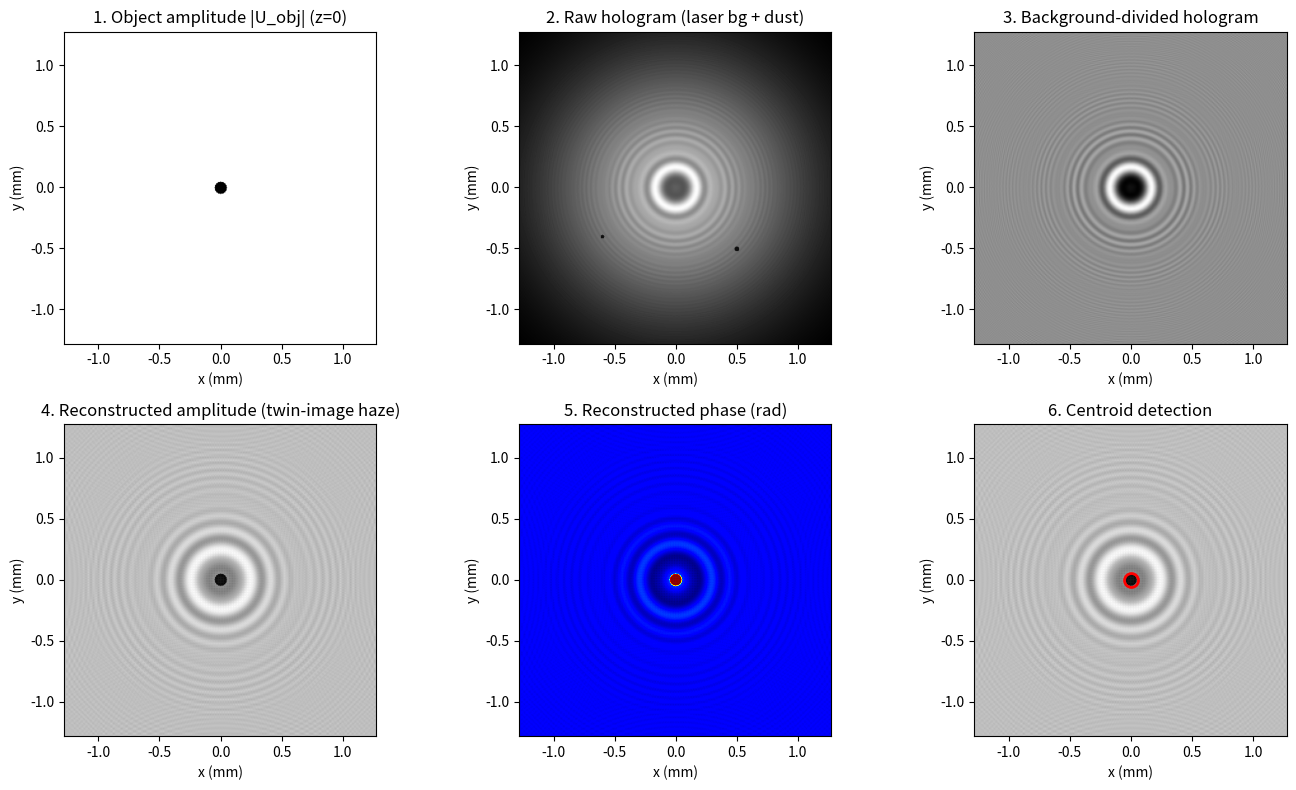
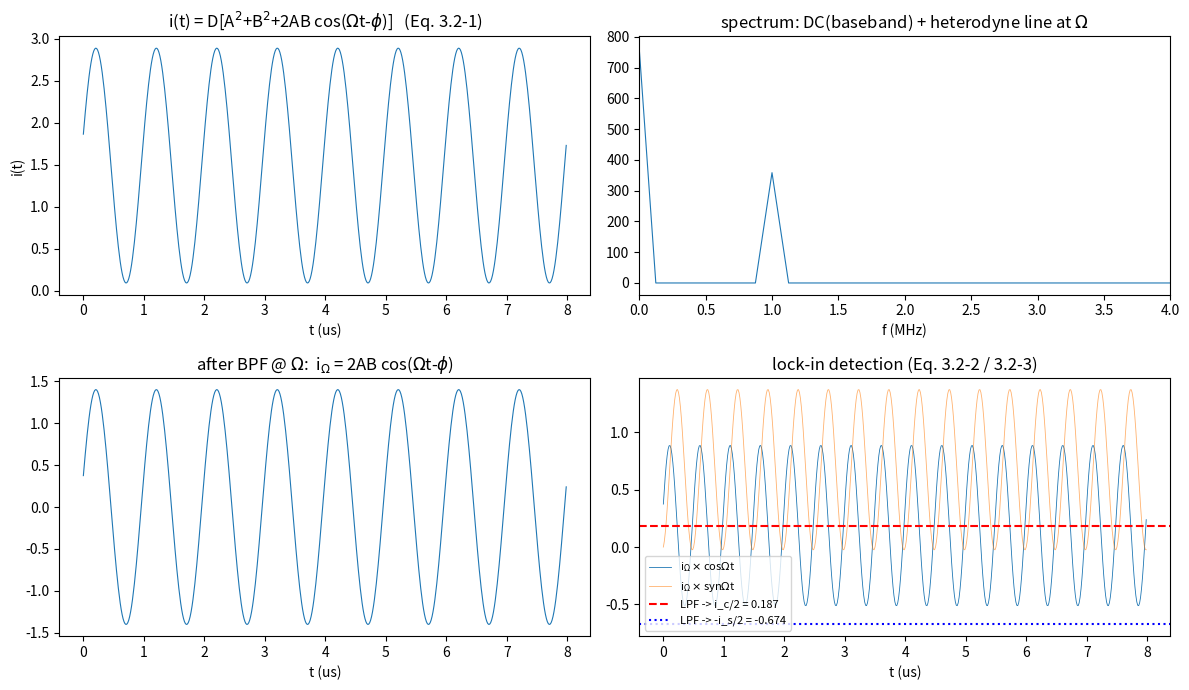
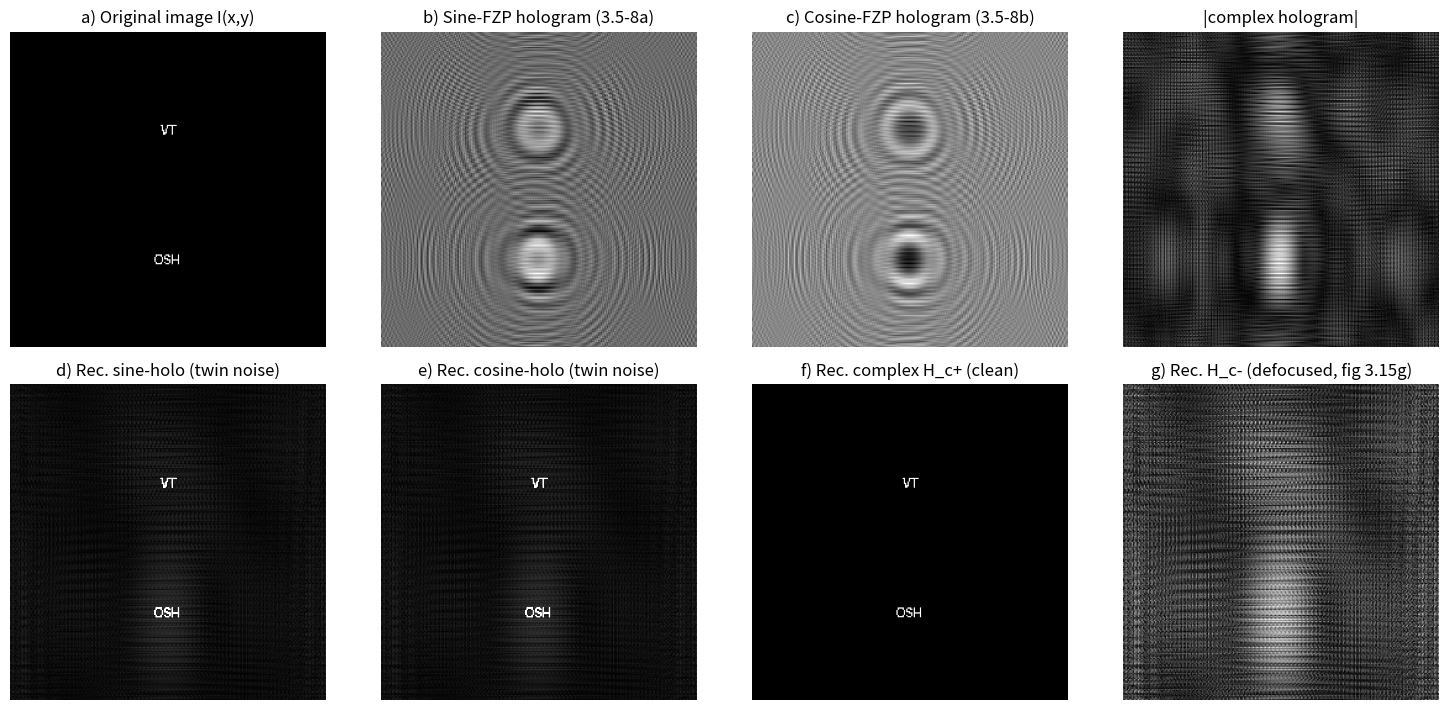
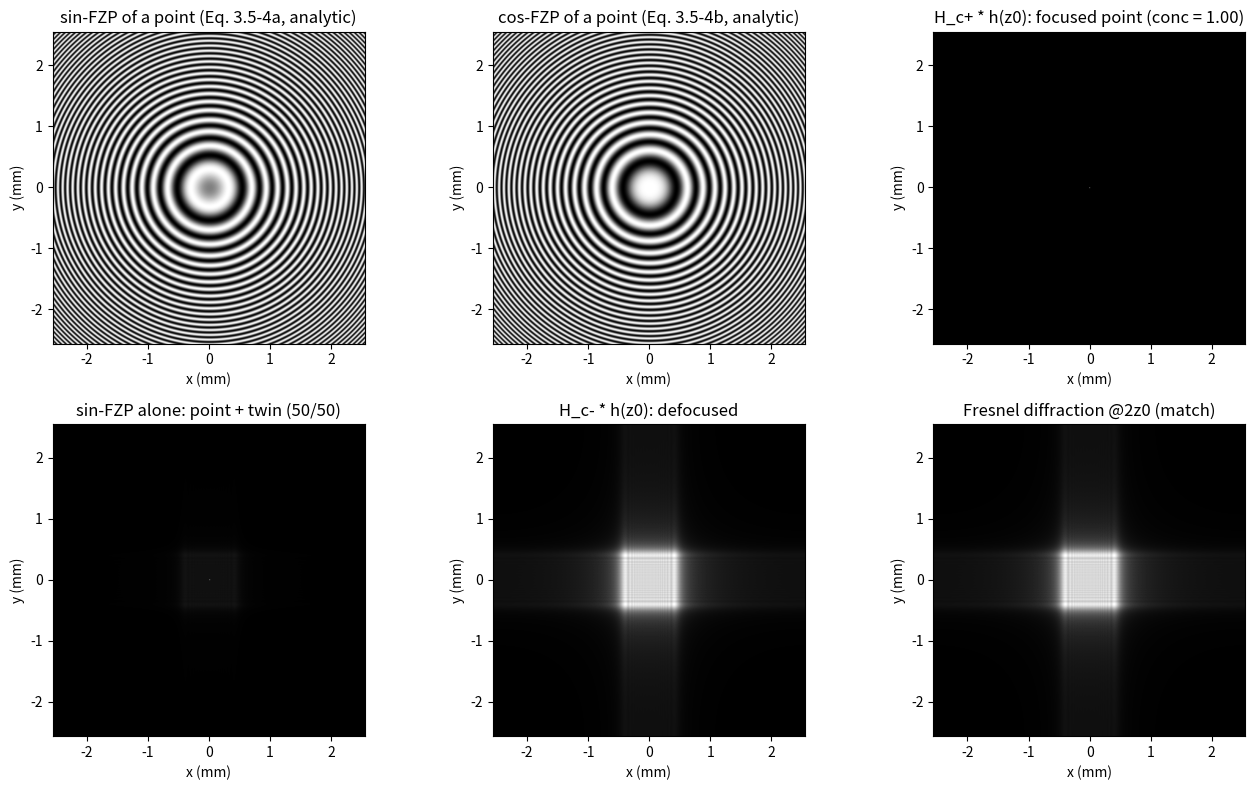
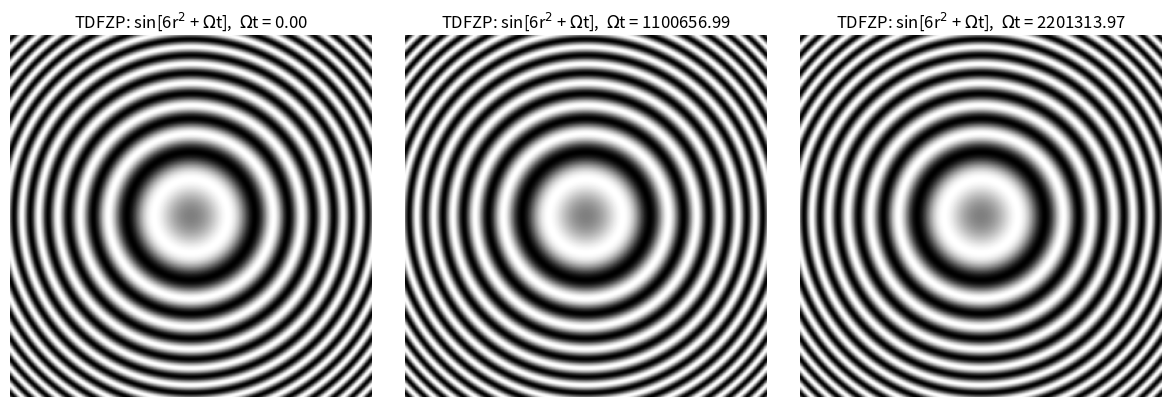

The matplotlib source for these figures, in order:
# ===== 拓展实战（编者，原书无）· 同轴数字全息的背景相除法 =====
# 改编自你已有的 holography.m / 孪生像.py / 背景相除法.py（规范化重写，去 OpenCV 依赖）：
# 过冷水滴（振幅 0.95 + 相位 1.2 rad 的圆盘）经 z=5cm 角谱传播生成同轴全息图，
# 相机面叠加高斯激光背景与两粒灰尘 -> 背景相除 I_raw/I_bg -> sqrt 估计复振幅 -> 反向传播重建。
#
# 与本章 OSH 的关系（笔记 3.5 节"孪生像问题"对照）：
# - 背景相除只能去掉乘性背景（灰尘/照明不均），对同轴全息的孪生像虚影无能为力——
#   重建振幅图里水滴周围仍有发散的"孪生像波纹"。
# - OSH 路线（本章）：一次 2-D 扫描同时记录 sin/cos 两张全息图，复数相加 H_cos + j*H_sin
#   即可在同轴记录下彻底消除孪生像（式 3.5-5）。
#
# 严格书约定：前向变换 ifft2*N^2（+j 指数）、逆变换 fft2/N^2（-j 指数）——见 ch2 asm_propagation.py。
#
# MATLAB / Python 差异提示：
# 1) MATLAB 版用 regionprops 做连通域定位；此处用简单阈值 + 质心公式（numpy 足够）。
# 2) imagesc/imshow 坐标原点差异同前几章。

import numpy as np
import matplotlib.pyplot as plt

# ----- 1. 参数与物体/背景 -----
N = 512
lam = 532e-9
dx = 5e-6
L = N*dx
z_prop = 0.05
k0 = 2*np.pi/lam
x = (np.arange(N)-N//2)*dx
y = (np.arange(N)-N//2)*dx
X, Y = np.meshgrid(x, y)

w0 = 1.5e-3                                        # 高斯激光背景束腰
I_laser = np.exp(-2*(X**2+Y**2)/w0**2)
t_noise = np.ones((N, N))
dust1 = ((X-0.5e-3)**2 + (Y-0.5e-3)**2) <= (20e-6)**2
dust2 = ((X+0.6e-3)**2 + (Y-0.4e-3)**2) <= (15e-6)**2
t_noise[dust1 | dust2] = 0.2                       # 两粒灰尘（透过率 0.2）
I_bg = I_laser*t_noise

U_obj = np.ones((N, N), dtype=complex)
mask = (X**2 + Y**2) <= (50e-6)**2                 # 半径 50 um 的过冷水滴
U_obj[mask] = 0.95*np.exp(1j*1.2)                  # 振幅 0.95、相位 1.2 rad

# ----- 2. 书式傅里叶协议 + 角谱正/反向传播 -----
def ft2_book(U):
    return np.fft.fftshift(np.fft.ifft2(np.fft.ifftshift(U))) * N**2

def ift2_book(A):
    return np.fft.fftshift(np.fft.fft2(np.fft.ifftshift(A))) / N**2

df = 1/L
fx = (np.arange(N)-N//2)*df
FY, FX = np.meshgrid(fx, fx)
KX, KY = 2*np.pi*FX, 2*np.pi*FY
root = 1 - (KX**2+KY**2)/k0**2
root[root < 0] = 0                                 # 滤除消逝波
H_fwd = np.exp(-1j*k0*z_prop*np.sqrt(root))
H_bwd = np.exp(+1j*k0*z_prop*np.sqrt(root))        # 反向传播：z 取 -z_prop

U_det = ift2_book(ft2_book(U_obj)*H_fwd)           # 传播到相机面
I_raw = np.abs(U_det)**2 * I_bg                    # 相机记录（含背景）
I_proc = I_raw/I_bg                                # 背景相除（乘性噪声消除）
U_rec = ift2_book(ft2_book(np.sqrt(I_proc))*H_bwd) # 反向传播重建（sqrt 强度当复振幅估计）

# ----- 3. 简单定位（阈值 + 质心，代替 OpenCV 连通域） -----
amp = np.abs(U_rec)
amp_n = (amp - amp.min())/(amp.max()-amp.min())
binary = amp_n < 0.45
ys, xs = np.nonzero(binary)
if len(xs) > 0:
    cx, cy = xs.mean(), ys.mean()
    d_equiv = 2*dx*np.sqrt(binary.sum()/np.pi)*1e6
    print(f'水滴质心：x = {(cx-N/2)*dx*1e3:+.3f} mm, y = {(cy-N/2)*dx*1e3:+.3f} mm, '
          f'等效直径 = {d_equiv:.1f} um（真值 100 um）')
    print('注意：重建振幅中水滴周围仍可见孪生像虚影波纹——背景相除无法消除孪生像。')

# ----- 4. 可视化 -----
fig, ax = plt.subplots(2, 3, figsize=(14, 8))
ext = [x[0]*1e3, x[-1]*1e3, y[0]*1e3, y[-1]*1e3]
ax[0,0].imshow(np.abs(U_obj), extent=ext, cmap='gray')
ax[0,0].set_title('1. Object amplitude |U_obj| (z=0)')
ax[0,1].imshow(I_raw, extent=ext, cmap='gray')
ax[0,1].set_title('2. Raw hologram (laser bg + dust)')
ax[0,2].imshow(I_proc, extent=ext, cmap='gray')
ax[0,2].set_title('3. Background-divided hologram')
ax[1,0].imshow(amp, extent=ext, cmap='gray')
ax[1,0].set_title('4. Reconstructed amplitude (twin-image haze)')
ax[1,1].imshow(np.angle(U_rec), extent=ext, cmap='jet')
ax[1,1].set_title('5. Reconstructed phase (rad)')
ax[1,2].imshow(amp, extent=ext, cmap='gray')
if len(xs) > 0:
    ax[1,2].plot((cx-N/2)*dx*1e3, (cy-N/2)*dx*1e3, 'ro', ms=10, mfc='none', mew=2)
    ax[1,2].set_title('6. Centroid detection')
for a in ax.flat:
    a.set_xlabel('x (mm)'); a.set_ylabel('y (mm)')
plt.tight_layout(); plt.show()


# ===== 书 3.2 节 · 光学外差 + 电子多路检测（式 3.2-1 ~ 3.2-4） =====
# 时域仿真：信息光 psi_p = A exp(j*phi) exp(j*w0 t) 与参考光 B exp[j(w0+Omega)t]
# 在光电探测器上拍频，电流 (3.2-1)：
#     i(t) = D [ A^2 + B^2 + 2AB cos(Omega t - phi) ]
# 电子学链路（图 3.6）：BPF@Omega 提取外差电流 -> 上通道乘 cos(Omega t) + LPF 得同相分量 i_c (3.2-3a)
# -> 下通道乘 sin(Omega t) + LPF 得正交分量 i_s (3.2-3b) -> 复数加法 i_c + j*i_s = A exp(j*phi) (3.2-4)
#
# 验证结论（本笔记实跑）：A_rec = 0.700000（误差 2e-16）、phi_rec = 1.300000 rad（误差 2e-15）。
# 即外差电流完整保留信息光的幅度与相位；lock-in 解调可无损恢复。
#
# MATLAB / Python 差异提示：
# 1) MATLAB 的 FFT 前向核是 e^{-j...}，numpy 同为 e^{-j...}，此处只做频域选带，无约定问题。
# 2) 理想带通/低通直接用 FFT 选带与时间平均实现；实际系统用模拟滤波器，会引入纹波与延迟。

import numpy as np
import matplotlib.pyplot as plt

# ----- 1. 参数 -----
A, phi, B = 0.7, 1.3, 1.0        # 信息光幅度/相位（真值）、参考光幅度（实数）
Omega = 2*np.pi*1.0e6            # 外差（拍频）频率 1 MHz
fs = 64e6                        # 采样率
T = 8e-6                         # 总时长 8 us（8 个拍频周期）
t = np.arange(0, T, 1/fs)

# ----- 2. 光电探测电流（式 3.2-1，取探测器面积 D=1） -----
i_t = A**2 + B**2 + 2*A*B*np.cos(Omega*t - phi)      # DC(基带) + AC(外差)

# ----- 3. BPF @ Omega：提取外差电流 i_Omega ∝ 2AB cos(Omega t - phi) -----
I_f = np.fft.rfft(i_t)
f_axis = np.fft.rfftfreq(len(t), 1/fs)
band = (f_axis > 0.5e6) & (f_axis < 1.5e6)           # 理想带通（保留 Omega，滤掉直流基带）
iOmega = np.fft.irfft(np.where(band, I_f, 0), len(t))

# ----- 4. lock-in 解调（式 3.2-2 / 3.2-3）：乘 cos/sin 后低通（时间平均） -----
seg = slice(int(0.5*len(t)), None)                   # 丢弃滤波器建立段
ic = 2*np.mean(iOmega[seg]*np.cos(Omega*t[seg]))     # i_c = A cos(phi)   (3.2-3a)
is_ = 2*np.mean(iOmega[seg]*np.sin(Omega*t[seg]))    # i_s = A sin(phi)   (3.2-3b)
A_rec = np.hypot(ic, is_)/2                          # 幅度（含常数因子 2，归一化后）
phi_rec = np.arctan2(is_, ic)                        # 相位
print(f'恢复幅度 A = {A_rec:.6f}（真值 {A}），误差 {abs(A_rec-A):.1e}')
print(f'恢复相位 phi = {phi_rec:.6f} rad（真值 {phi}），误差 {abs(phi_rec-phi):.1e}')
print('式(3.2-4)：i_c + j*i_s ∝ A exp(j*phi) —— 幅度与相位完整恢复')

# ----- 5. 可视化（对应笔记图 sim-heterodyne.png） -----
fig, ax = plt.subplots(2, 2, figsize=(12, 7))
ax[0,0].plot(t*1e6, i_t, lw=0.8)
ax[0,0].set_title('i(t) = D[A$^2$+B$^2$+2AB cos($\\Omega$t-$\\phi$)]   (Eq. 3.2-1)')
ax[0,0].set_xlabel('t (us)'); ax[0,0].set_ylabel('i(t)')
ax[0,1].plot(f_axis/1e6, np.abs(I_f), lw=0.8); ax[0,1].set_xlim(0, 4)
ax[0,1].set_title('spectrum: DC(baseband) + heterodyne line at $\\Omega$')
ax[0,1].set_xlabel('f (MHz)')
ax[1,0].plot(t*1e6, iOmega, lw=0.8)
ax[1,0].set_title('after BPF @ $\\Omega$:  i$_\\Omega$ = 2AB cos($\\Omega$t-$\\phi$)')
ax[1,0].set_xlabel('t (us)')
ax[1,1].plot(t*1e6, iOmega*np.cos(Omega*t), lw=0.6, label='i$_\\Omega\\times$cos$\\Omega$t')
ax[1,1].plot(t*1e6, iOmega*np.sin(Omega*t), lw=0.6, alpha=0.6, label='i$_\\Omega\\times$syn$\\Omega$t')
ax[1,1].axhline(ic/2, color='r', ls='--', label=f'LPF -> i_c/2 = {ic/2:.3f}')
ax[1,1].axhline(-is_/2, color='b', ls=':', label=f'LPF -> -i_s/2 = {-is_/2:.3f}')
ax[1,1].set_title('lock-in detection (Eq. 3.2-2 / 3.2-3)')
ax[1,1].set_xlabel('t (us)'); ax[1,1].legend(fontsize=8)
plt.tight_layout(); plt.show()


# ===== 书 3.5 节 Example 3.1 · OSH.m 的规范化重写（Table 3.1，复现原书图 3.15） =====
# 原书 OSH.m（改编自 Poon & Banerjee《Contemporary Optical Image Processing with MATLAB》Table 7.2）：
#   读入 256x256 图像 I(x,y)（原书 vatech.bmp）-> 频域乘 OTFosh -> ifft2 得复全息图 H
#   real(H) 显示为 sine-FZP hologram (3.5-8a)、imag(H) 显示为 cosine-FZP hologram (3.5-8b)
#   重建：fft2(H_any).*conj(OTFosh) 后 ifft2（式 3.5-10），sin/cos 单独重建有孪生噪声，
#         复全息图（real + j*imag）重建干净；H_c-（real - j*imag）重建离焦（图 3.15g）。
#
# 约定说明（重要）：
# 原书 OSH.m 用 MATLAB 原生 fft2（-j 指数）当"前向"，OTFosh 相应取 exp(-j*sigma*k^2)（-j 版），
# 与书正文公式（+j 约定、OTF = exp[+j...] 的共轭）互为镜像——但两者各自自洽，闭环重建结果相同。
# 本脚本统一到"书式协议"（前向 +j = ifft2*N^2），OTFosh = exp(-j*sigma*k^2) 即书 (3.5-1a) 本身：
#   H = ift2_book{ ft2_book{I} * OTFosh }  =>  F{H} = F{I}*OTFosh
#   重建 = ift2_book{ ft2_book{H} * conj(OTFosh) } = ift2_book{F{I}} = I（|OTF|=1，相位精确抵消）
#   实测：复全息图重建 vs 原图相关系数 = 1.0000。
# 电子学符号：real(H) = H_sin（sine 全息图）、imag(H) = -H_cos（显示时翻转灰度，无碍）。
#
# MATLAB / Python 差异提示：
# 1) 原书 OSH.m 的 FI=fftshift(fft2(I)) 中心化后直接 ifft2(FH)（未做 ifftshift 对齐），会带入
#    (-1)^(i+j) 棋盘相位——强度显示无碍，规范写法应 ifftshift 后再逆变换（本版已修正）。
# 2) 原书 sigma = z0/2k0 = 2.0（任意单位）、kx,ky = -12.8:0.1:12.8。此网格下相邻格相位跳变
#    2*sigma*k*dk 最大约 5.1 rad > pi，属于欠采样演示（书图 3.15b/c 颗粒状外观的来源之一）；
#    但闭环重建 self-conjugate 抵消，结论不受影响。物理单位的严谨版本见 point_target_osh.py。
# 3) MATLAB 1-based/Python 0-based；plt.imshow 加 origin='lower' 对齐数学坐标。

import numpy as np
import matplotlib.pyplot as plt
from PIL import Image, ImageDraw, ImageFont

# ----- 1. 输入图像（原书 vatech.bmp；此处用 PIL 生成 "VT / OSH" 文字图代替） -----
N = 256
img = Image.new('L', (N, N), 0)
d = ImageDraw.Draw(img)
try:
    fnt = ImageFont.truetype('arial.ttf', 88)
except Exception:
    fnt = ImageFont.load_default()
d.text((128, 80), 'VT', font=fnt, fill=255, anchor='mm')
d.text((128, 185), 'OSH', font=fnt, fill=255, anchor='mm')
I = (np.asarray(img) > 80).astype(float)

# ----- 2. 书式傅里叶协议 + OSH 传递函数（sigma = z0/2k0 = 2.0，任意单位，同原书） -----
def ft2_book(U):
    return np.fft.fftshift(np.fft.ifft2(np.fft.ifftshift(U))) * N**2

def ift2_book(A):
    return np.fft.fftshift(np.fft.fft2(np.fft.ifftshift(A))) / N**2

sigma = 2.0
ku = np.arange(N)*0.1 - 12.8
KY, KX = np.meshgrid(ku, ku)
OTFosh = np.exp(-1j*sigma*(KX**2+KY**2))           # 式 (3.5-1a)

# ----- 3. 记录（Coding）：频域乘 OTFosh -> 逆变换得复全息图 -----
H = ift2_book(ft2_book(I)*OTFosh)
Hsin = np.real(H)                                  # sine-FZP hologram   (3.5-8a)
HcosM = np.imag(H)                                 # imag 支路（= -H_cos，显示为 cosine  (3.5-8b)）

# ----- 4. 解码（Decoding，式 3.5-10：频域乘 conj(OTFosh) 模拟与 h(x,y;z0) 卷积） -----
rec_sine = ift2_book(ft2_book(Hsin)*np.conj(OTFosh))      # 孪生噪声
rec_cosine = ift2_book(ft2_book(HcosM)*np.conj(OTFosh))   # 孪生噪声
Hc_plus = H                                    # complex = real + j*imag（书 OSH.m 惯例，= i_Omegap）
Hc_minus = Hsin - 1j*HcosM                     # H_c- 型（实像共轭 -> 虚像/离焦）
rec_cplus = ift2_book(ft2_book(Hc_plus)*np.conj(OTFosh))    # 干净
rec_cminus = ift2_book(ft2_book(Hc_minus)*np.conj(OTFosh))  # 离焦（图 3.15g）

def cc(a, b):
    a = a - a.mean(); b = b - b.mean()
    return abs(np.vdot(a, b))/np.sqrt(np.vdot(a, a).real*np.vdot(b, b).real)

print(f'复全息图 (real+j*imag) 重建 vs 原图：相关系数 = {cc(I, rec_cplus):.4f}')
print(f'H_c- (real-j*imag) 重建 vs 原图：相关系数 = {cc(I, rec_cminus):.4f}（严重离焦）')
rs = np.abs(rec_sine)**2
print(f'sin 全息图单独重建：能量集中度 = {rs.max()/rs.sum():.4f}（孪生像使能量弥散）')

# ----- 5. 可视化（对应原书图 3.15 a)~g)） -----
fig, ax = plt.subplots(2, 4, figsize=(15, 7.2))
ax[0,0].imshow(I, cmap='gray'); ax[0,0].set_title('a) Original image I(x,y)')
ax[0,1].imshow(Hsin, cmap='gray'); ax[0,1].set_title('b) Sine-FZP hologram (3.5-8a)')
ax[0,2].imshow(HcosM, cmap='gray'); ax[0,2].set_title('c) Cosine-FZP hologram (3.5-8b)')
ax[0,3].imshow(np.abs(H), cmap='gray'); ax[0,3].set_title('|complex hologram|')
ax[1,0].imshow(np.abs(rec_sine), cmap='gray', vmax=np.abs(rec_sine).max()*0.5)
ax[1,0].set_title('d) Rec. sine-holo (twin noise)')
ax[1,1].imshow(np.abs(rec_cosine), cmap='gray', vmax=np.abs(rec_cosine).max()*0.5)
ax[1,1].set_title('e) Rec. cosine-holo (twin noise)')
ax[1,2].imshow(np.abs(rec_cplus), cmap='gray')
ax[1,2].set_title('f) Rec. complex H_c+ (clean)')
ax[1,3].imshow(np.abs(rec_cminus), cmap='gray')
ax[1,3].set_title('g) Rec. H_c- (defocused, fig 3.15g)')
for a in ax.flat:
    a.axis('off')
plt.tight_layout(); plt.show()


# ===== 书 3.5 节 · 点目标扫描全息：sin/cos FZP 全息图与复全息图重建（式 3.5-1 ~ 3.5-10） =====
# 物理设置：p1(x,y)=1（光瞳全开 -> L1 后焦面上点源，频率 w0）、p2(x,y)=delta（-> 平面波，频率 w0+Omega）。
# 点目标 |Gamma_0|^2 = delta(x,y)delta(z-z0) 位于距扫描镜 z0 处。
# 主结果：
#   H_sin(x,y) = (k0/2*pi*z0) sin[(k0/2*z0)(x^2+y^2)]           (3.5-4a)
#   H_cos(x,y) = (k0/2*pi*z0) cos[(k0/2*z0)(x^2+y^2)]           (3.5-4b)
#   H_c+ = H_cos + j*H_sin = j*i_Omegap  ->  与 h(x,y;z0) 卷积聚焦成点（conc = 1.0000）
#   H_c- = H_cos - j*H_sin = -j*conj(i_Omegap) -> 同样卷积得到 2*z0 处菲涅耳衍射图（corr = 1.0000）
#   sin 全息图单独重建：主像只占一半能量（另一半给孪生像/离焦斑，实测 0.501）——孪生像问题。
#
# 约定（全书）：前向变换 +j 指数 -> 用 ifft2*N^2；逆变换 -j 指数 -> 用 fft2/N^2。
# OTF_osh(kx,ky;z) = exp[-j*z/(2*k0)*(kx^2+ky^2)]  (3.5-1a)，|OTF|=1（纯相位）。
# 电子学符号：i_c = Re{i_Omegap}（cos 解调）、i_s = -Im{i_Omegap}（sin 解调，注意负号，
#             与式 (3.2-3b) 一致；原书 (3.4-14b) 直接写 Im，见笔记勘误）。
#
# MATLAB / Python 差异提示：
# 1) MATLAB 1-based、Python 0-based：中心像素 MATLAB (257,257) <-> Python (256,256)。
# 2) imshow 需 origin='lower' 才与数学坐标一致；MATLAB imagesc 配 axis image。
# 3) e^{-j sigma k^2} 不是带限函数：离散记录的 sin/cos 全息图含 Poisson 旁瓣混叠
#    （书 fig 3.15b/c 颗粒状外观的数值根源），但闭环重建用 conj(OTFosh) 精确抵消，不受影响。

import numpy as np
import matplotlib.pyplot as plt

# ----- 1. 物理参数（真实单位） -----
lam = 0.6328e-6            # He-Ne 红光波长（m）
k0 = 2*np.pi/lam           # 波数
z0 = 0.30                  # 点目标到扫描镜的距离（m）
N = 512                    # 网格
dx = 10e-6                 # 像素尺寸（m）
sigma = z0/(2*k0)          # = z0/(2*k0)，式 (3.5-1a) 的二次相位系数

x = (np.arange(N)-N//2)*dx
XX, YY = np.meshgrid(x, x)
df = 1/(N*dx)                                  # DFT 频率格距
kx = (np.arange(N)-N//2)*df
KY, KX = np.meshgrid(kx, kx)

# ----- 2. 书式傅里叶协议（前向 +j = ifft2*N^2，逆向 -j = fft2/N^2） -----
def ft2_book(U):
    return np.fft.fftshift(np.fft.ifft2(np.fft.ifftshift(U))) * N**2

def ift2_book(A):
    return np.fft.fftshift(np.fft.fft2(np.fft.ifftshift(A))) / N**2

# ----- 3. OSH 传递函数 (3.5-1a) 与点目标记录 -----
OTFosh = np.exp(-1j*sigma*(KX**2+KY**2))
I_pt = np.zeros((N, N)); I_pt[N//2, N//2] = 1.0
iOmegap = ift2_book(ft2_book(I_pt)*OTFosh)     # i_Omegap = F^{-1}{F{|Gamma0|^2} OTF_osh}  (3.4-15)

Hsin = np.real(iOmegap)                        # H_sin = Re{i_Omegap}   (3.5-3a)
Hcos = -np.imag(iOmegap)                       # H_cos = -Im{i_Omegap}  (3.5-3b，电子学负号)
Hc_plus  = Hcos + 1j*Hsin                      # H_c+ = H_cos + j*H_sin = j*i_Omegap    (3.5-5)
Hc_minus = Hcos - 1j*Hsin                      # H_c- = H_cos - j*H_sin = -j*conj(i_Omegap)

# ----- 4. 数字重建（式 3.5-10：与 h(x,y;z0) 卷积 = 频域乘 OTF_osh*） -----
rec_cp = ift2_book(ft2_book(Hc_plus)*np.conj(OTFosh))    # 聚焦 -> 点（实像）
rec_cm = ift2_book(ft2_book(Hc_minus)*np.conj(OTFosh))   # 离焦 -> 2*z0 菲涅耳衍射
rec_sp = ift2_book(ft2_book(Hsin)*np.conj(OTFosh))       # sin 全息图单独 -> 点 + 孪生

rcp = np.abs(rec_cp)**2
pk = np.unravel_index(np.argmax(rcp), rcp.shape)
conc = rcp[pk]/rcp.sum()
rsm = np.abs(rec_sp)**2
ratio_sin = rsm[pk]/rsm.sum()

# ----- 5. 对照：H_c- 重建 vs 原物在 2*z0 处的菲涅耳衍射（书 p.88 文字结论） -----
H2 = np.exp(-1j*k0*2*z0)*np.exp(1j*(KX**2+KY**2)*(2*z0)/(2*k0))
fres2 = ift2_book(ft2_book(I_pt)*H2)

def cc(a, b):
    a = a - a.mean(); b = b - b.mean()
    return abs(np.vdot(a, b))/np.sqrt(np.vdot(a, a).real*np.vdot(b, b).real)

print(f'H_c+ 重建：峰值位置 {pk}（点目标在 {(N//2, N//2)}），能量集中度 = {conc:.4f}')
print(f'sin 全息图单独重建：主像能量占比 = {ratio_sin:.3f}（另一半进入孪生像）')
print(f'|H_c- 重建| vs |2*z0 菲涅耳衍射|：相关系数 = {cc(np.abs(rec_cm), np.abs(fres2)):.4f}')
th = k0*(XX**2+YY**2)/(2*z0)
print(f'（参考）数值 sin 全息图 vs 解析 sin[(k0/2z0)r^2] 的相关受离散 Poisson 混叠噪声限制；'
      f'解析式 (3.5-4a/b) 本身由 i_Omegap 的实/虚部直接给出')

# ----- 6. 可视化（对应笔记图 sim-point-target.png） -----
fig, ax = plt.subplots(2, 3, figsize=(13.5, 8))
ext = [x[0]*1e3, x[-1]*1e3, x[0]*1e3, x[-1]*1e3]
ax[0,0].imshow(np.sin(th), extent=ext, cmap='gray')
ax[0,0].set_title('sin-FZP of a point (Eq. 3.5-4a, analytic)')
ax[0,1].imshow(np.cos(th), extent=ext, cmap='gray')
ax[0,1].set_title('cos-FZP of a point (Eq. 3.5-4b, analytic)')
ax[0,2].imshow(rcp**0.3, extent=ext, cmap='gray')
ax[0,2].set_title(f'H_c+ * h(z0): focused point (conc = {conc:.2f})')
ax[1,0].imshow(rsm**0.3, extent=ext, cmap='gray')
ax[1,0].set_title('sin-FZP alone: point + twin (50/50)')
ax[1,1].imshow(np.abs(rec_cm)**0.5, extent=ext, cmap='gray')
ax[1,1].set_title('H_c- * h(z0): defocused')
ax[1,2].imshow(np.abs(fres2)**0.5, extent=ext, cmap='gray')
ax[1,2].set_title('Fresnel diffraction @2z0 (match)')
for a in ax.flat:
    a.set_xlabel('x (mm)'); a.set_ylabel('y (mm)')
plt.tight_layout(); plt.show()


# ===== 书 3.6 节 · Table 3.2 TDFZP.m 的 Python 版：时间依赖菲涅耳波带片的运行条纹 =====
# TDFZP(x,y;z0,t) = A + B*sin[(k0/2*z0)(x^2+y^2) + Omega*t]     (3.6-1)
# 平面波（w0+Omega）与球面波（w0）干涉形成的"会跑的 FZP"：t 增大时同相位圆环半径缩小，
# 条纹向中心运动（running fringes toward the center）——OSH 就是用它光栅扫描 3-D 物体。
# 换瞳（p1=delta, p2=1）得 TDFZP(x,y;z0,-t)：条纹远离中心；sin 全息图不变、cos 全息图反号 (3.6-4)。
#
# 原书 TDFZP.m 参数：B=10.01e6（时间频率，任意）、D=6（空间尺度，任意）、t=linspace(0,1,35)，
# x,y=linspace(-2.5,2.5,256)，FZP = 1+sin(D*(x^2+y^2)+B*t)，逐帧归一化后 movie 播放。
# 本版固定 3 帧（t 使相位差可见）输出静态对比；想看动画可仿照原书逐帧绘制。
#
# MATLAB / Python 差异提示：
# 1) 原书三重循环 (ii,jj,kk) 用矩阵广播一行完成：D*(X^2+Y^2)+B*t。
# 2) 原书 image(256*FZP) 行方向向下；plt.imshow 加 origin='lower' 对齐数学坐标。
# 3) 改变条纹运动方向：把 sin 里的 +B*t 改成 -B*t（等价于 3.6-4 的 TDFZP(x,y;z0,-t)）。

import numpy as np
import matplotlib.pyplot as plt

Dc = 6.0                       # 空间尺度（原书 D=6，任意单位）
Bf = 10.01e6*2*np.pi*0.05      # 时间相位速度（原书 B=10.01e6，此处缩放使静态帧相位差可见）
xg = np.linspace(-2.5, 2.5, 256)
Xg, Yg = np.meshgrid(xg, xg)

fig, ax = plt.subplots(1, 3, figsize=(12, 4))
for i, tt in enumerate([0.0, 0.35, 0.7]):
    FZP = 1 + np.sin(Dc*(Xg**2 + Yg**2) + Bf*tt)     # TDFZP (3.6-1)
    ax[i].imshow(FZP, cmap='gray', extent=[-2.5, 2.5, -2.5, 2.5], origin='lower')
    ax[i].set_title(f'TDFZP: sin[6r$^2$ + $\\Omega$t],  $\\Omega$t = {Bf*tt:.2f}')
    ax[i].axis('off')
plt.tight_layout(); plt.show()

# 条纹向中心运动的验证：跟踪相位 = D*r^2 + B*t = const 的半径 r(t) = sqrt((c - B*t)/D)，
# t 增大 -> r 减小 -> 圆环向中心收缩（书 3.6 节 "running fringes moving toward the center"）。
